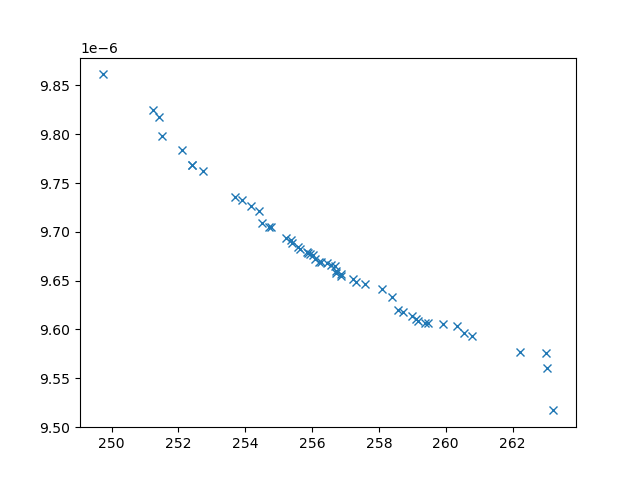

The file beside this chart, header and first rows:
xline_all_values, yline_all_values, X_all_values, obj1, obj2, obj3, inc
251.2, 9.824758439905599e-06, [3.0927065031648464, 7.809453587567908, …, 251.2, 9.824758439905599e-06, 6509900, 0
249.7, 9.861342994025122e-06, [np.float64(3.4070436709301566), np.floa…, 249.7, 9.861342994025122e-06, 6206092, 0
252.7, 9.762221250442515e-06, [np.float64(7.778622635152744), np.float…, 252.7, 9.762221250442515e-06, 3884853, 0
262.2, 9.576714231774541e-06, [1.9633284261590551, 5.623149666292195, …, 262.2, 9.576714231774541e-06, 3270749, 0
253.7, 9.735416194733968e-06, [np.float64(5.320248450034615), np.float…, 253.7, 9.735416194733968e-06, 4054463, 0
260.8, 9.593574788798964e-06, [np.float64(4.362774870260281), np.float…, 260.8, 9.593574788798964e-06, 2968072, 0
252.1, 9.784383823107032e-06, [np.float64(7.977083494751416), np.float…, 252.1, 9.784383823107032e-06, 4637368, 0
251.5, 9.79807722561888e-06, [9.63559087643385, 4.163623190170503, 9.…, 251.5, 9.79807722561888e-06, 4757912, 0
258.1, 9.641716135223275e-06, [np.float64(4.423607716773153), np.float…, 258.1, 9.641716135223275e-06, 3045371, 0
257.3, 9.648157109522047e-06, [np.float64(4.218322123583208), np.float…, 257.3, 9.648157109522047e-06, 2912416, 0
252.4, 9.768925147402141e-06, [np.float64(7.943195898921036), np.float…, 252.4, 9.768925147402141e-06, 3992982, 0
263, 9.575760413312982e-06, [np.float64(5.3395654374946515), np.floa…, 263, 9.575760413312982e-06, 3142623, 0
263, 9.56035992922912e-06, [1.9182568330617211, 0.7197447290816493,…, 263, 9.56035992922912e-06, 3295123, 0
258.4, 9.632834571625368e-06, [np.float64(3.203198991262669), np.float…, 258.4, 9.632834571625368e-06, 2759890, 0
263.2, 9.517032813603059e-06, [3.6970842381791855, 8.8447188925814, 1.…, 263.2, 9.517032813603059e-06, 3383630, 0
251.4, 9.817242392765376e-06, [np.float64(8.704882457593232), np.float…, 251.4, 9.817242392765376e-06, 5272277, 0
254.4, 9.721550053874635e-06, [np.float64(5.382950661394339), np.float…, 254.4, 9.721550053874635e-06, 3800707, 0
254.2, 9.726318053928482e-06, [np.float64(5.77810205169585), np.float6…, 254.2, 9.726318053928482e-06, 4239632, 0
260.3, 9.603189825632014e-06, [np.float64(4.656056342638449), np.float…, 260.3, 9.603189825632014e-06, 3068641, 0
254.5, 9.709568936212105e-06, [np.float64(6.361446033138358), np.float…, 254.5, 9.709568936212105e-06, 3327114, 0
254.8, 9.704722555494304e-06, [np.float64(5.473117500482667), np.float…, 254.8, 9.704722555494304e-06, 3823506, 0
260.5, 9.596357209961618e-06, [np.float64(4.780512718719784), np.float…, 260.5, 9.596357209961618e-06, 3072882, 0
253.9, 9.732563171409952e-06, [np.float64(6.178352074264733), np.float…, 253.9, 9.732563171409952e-06, 4398902, 0
256.9, 9.654819930300961e-06, [np.float64(3.0862385037641085), np.floa…, 256.9, 9.654819930300961e-06, 2930682, 0
259, 9.613852300772145e-06, [np.float64(4.6687945246431255), np.floa…, 259, 9.613852300772145e-06, 3041829, 0
259.9, 9.605643909899176e-06, [np.float64(4.680468513618546), np.float…, 259.9, 9.605643909899176e-06, 3064334, 0
258.7, 9.618165358288423e-06, [np.float64(4.662741042390981), np.float…, 258.7, 9.618165358288423e-06, 3038776, 0
256.6, 9.66553735981779e-06, [np.float64(4.298715121923557), np.float…, 256.6, 9.66553735981779e-06, 2934952, 0
256.1, 9.67221399439576e-06, [np.float64(4.665354669162856), np.float…, 256.1, 9.67221399439576e-06, 3067566, 0
254.7, 9.705321018863897e-06, [np.float64(6.040739540354023), np.float…, 254.7, 9.705321018863897e-06, 3262995, 0
256.3, 9.668676110980376e-06, [np.float64(4.277656570587809), np.float…, 256.3, 9.668676110980376e-06, 2939453, 0
255.6, 9.681949214430741e-06, [np.float64(4.537529460801937), np.float…, 255.6, 9.681949214430741e-06, 3233235, 0
256.7, 9.6654248224232e-06, [np.float64(5.039171153674364), np.float…, 256.7, 9.6654248224232e-06, 3042331, 0
255.6, 9.684790559683124e-06, [np.float64(4.394554873081314), np.float…, 255.6, 9.684790559683124e-06, 3215670, 0
259.2, 9.608764269945033e-06, [np.float64(3.52927242876926), np.float6…, 259.2, 9.608764269945033e-06, 3015130, 0
259.4, 9.606670821885093e-06, [np.float64(3.486326938856606), np.float…, 259.4, 9.606670821885093e-06, 3024689, 0
256, 9.67626364126392e-06, [np.float64(4.341618695362728), np.float…, 256, 9.67626364126392e-06, 3122209, 0
255.4, 9.688386851231285e-06, [np.float64(4.342795053132065), np.float…, 255.4, 9.688386851231285e-06, 3323631, 0
255.4, 9.691574532112075e-06, [np.float64(4.604697994274871), np.float…, 255.4, 9.691574532112075e-06, 3279818, 0
256.2, 9.668925906639218e-06, [np.float64(3.710612635994308), np.float…, 256.2, 9.668925906639218e-06, 3159585, 0
255.9, 9.6796363549599e-06, [np.float64(3.891492379590932), np.float…, 255.9, 9.6796363549599e-06, 2951246, 0
259.5, 9.606245041248024e-06, [np.float64(3.4782203802537888), np.floa…, 259.5, 9.606245041248024e-06, 3028199, 0
259.1, 9.610366952025136e-06, [np.float64(3.5674964035960324), np.floa…, 259.1, 9.610366952025136e-06, 3013623, 0
256.7, 9.657918271628101e-06, [np.float64(4.587760497108247), np.float…, 256.7, 9.657918271628101e-06, 3097884, 0
256.9, 9.656693297113621e-06, [np.float64(4.73636035645487), np.float6…, 256.9, 9.656693297113621e-06, 3024474, 0
256, 9.677286911882916e-06, [np.float64(5.311504148326131), np.float…, 256, 9.677286911882916e-06, 3089357, 0
256.7, 9.659795984846744e-06, [np.float64(2.9780652466876343), np.floa…, 256.7, 9.659795984846744e-06, 3035780, 0
255.9, 9.678156525950504e-06, [np.float64(4.816235182974612), np.float…, 255.9, 9.678156525950504e-06, 3210173, 0
255.2, 9.693836385680268e-06, [np.float64(4.175020516024648), np.float…, 255.2, 9.693836385680268e-06, 3071881, 0
252.4, 9.768974042881266e-06, [np.float64(8.003172669430185), np.float…, 252.4, 9.768974042881266e-06, 3985159, 0
257.6, 9.646380531109856e-06, [np.float64(4.403576449153182), np.float…, 257.6, 9.646380531109856e-06, 3010500, 0
257.2, 9.65156979741319e-06, [np.float64(4.582630166357526), np.float…, 257.2, 9.65156979741319e-06, 3046462, 0
258.6, 9.619845641788106e-06, [np.float64(3.7844187927931205), np.floa…, 258.6, 9.619845641788106e-06, 3014258, 0
256.5, 9.668115535979377e-06, [np.float64(5.033102896595727), np.float…, 256.5, 9.668115535979377e-06, 3080483, 0
